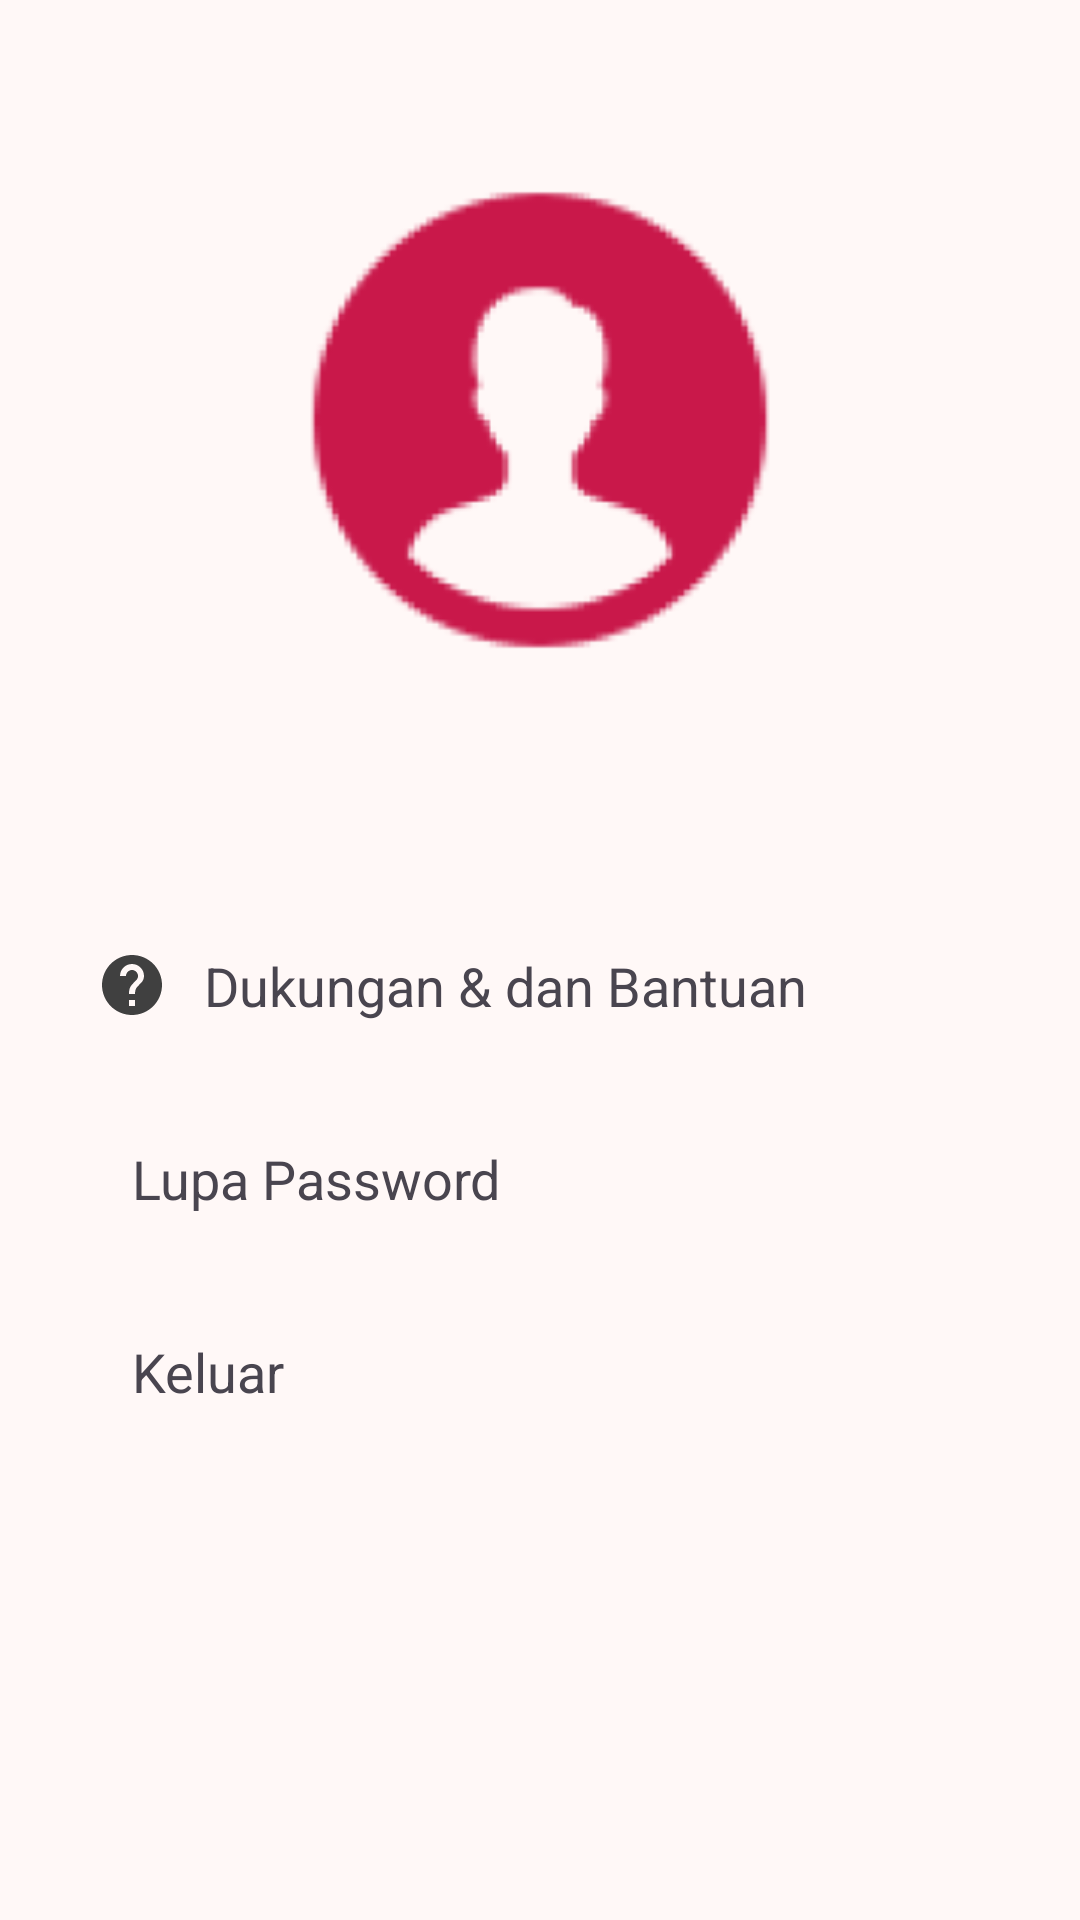

Write the Android layout XML for this screen, with the resource values it uses.
<!-- AndroidManifest.xml: application theme Theme.CeKulit -->
<!-- res/layout/fragment_setting.xml -->
<?xml version="1.0" encoding="utf-8"?>
<androidx.constraintlayout.widget.ConstraintLayout xmlns:android="http://schemas.android.com/apk/res/android"
    xmlns:app="http://schemas.android.com/apk/res-auto"
    xmlns:tools="http://schemas.android.com/tools"
    android:layout_width="match_parent"
    android:layout_height="match_parent"
    android:paddingHorizontal="@dimen/root_layout_padding_horizontal"
    tools:context=".ui.setting.SettingFragment">

    <ImageView
        android:id="@+id/iv_photo_profile"
        android:layout_width="200dp"
        android:layout_height="200dp"
        android:src="@drawable/photo_profile"
        android:layout_marginTop="40dp"
        app:layout_constraintTop_toTopOf="parent"
        app:layout_constraintStart_toStartOf="parent"
        app:layout_constraintEnd_toEndOf="parent"
        />

    <TextView
        android:id="@+id/tv_username"
        android:layout_width="wrap_content"
        android:layout_height="wrap_content"
        android:textStyle="bold"
        android:textSize="24sp"
        app:layout_constraintTop_toBottomOf="@+id/iv_photo_profile"
        app:layout_constraintStart_toStartOf="@id/iv_photo_profile"
        app:layout_constraintEnd_toEndOf="@id/iv_photo_profile"
        />

    <LinearLayout
        android:id="@+id/ll_help"
        android:layout_width="match_parent"
        android:layout_height="wrap_content"
        android:orientation="horizontal"
        app:layout_constraintTop_toBottomOf="@id/tv_username"
        app:layout_constraintStart_toStartOf="parent"
        app:layout_constraintEnd_toEndOf="parent"
        android:gravity="start"
        android:paddingVertical="12dp"
        android:layout_marginTop="32dp"
        >
        <ImageView
            android:layout_width="wrap_content"
            android:layout_height="wrap_content"
            android:src="@drawable/ic_help"
            android:layout_marginEnd="12dp"
            />

        <TextView
            android:layout_width="wrap_content"
            android:layout_height="wrap_content"
            android:text="@string/tv_help"
            android:textSize="18sp"
            />

    </LinearLayout>

    <LinearLayout
        android:id="@+id/ll_forget_password"
        android:layout_width="match_parent"
        android:layout_height="wrap_content"
        android:orientation="horizontal"
        app:layout_constraintTop_toBottomOf="@id/ll_help"
        app:layout_constraintStart_toStartOf="parent"
        app:layout_constraintEnd_toEndOf="parent"
        android:gravity="start"
        android:paddingVertical="12dp"
        android:layout_marginTop="16dp"
        >
        <ImageView
            android:layout_width="wrap_content"
            android:layout_height="wrap_content"
            android:src="@drawable/ic_lock"
            android:layout_marginEnd="12dp"
            />

        <TextView
            android:layout_width="wrap_content"
            android:layout_height="wrap_content"
            android:text="@string/tv_forget_password"
            android:textSize="18sp"
            />

    </LinearLayout>

    <LinearLayout
        android:id="@+id/ll_logout"
        android:layout_width="match_parent"
        android:layout_height="wrap_content"
        android:orientation="horizontal"
        app:layout_constraintTop_toBottomOf="@id/ll_forget_password"
        app:layout_constraintStart_toStartOf="parent"
        app:layout_constraintEnd_toEndOf="parent"
        android:gravity="start"
        android:paddingVertical="12dp"
        android:layout_marginTop="16dp"
        >
        <ImageView
            android:layout_width="wrap_content"
            android:layout_height="wrap_content"
            android:src="@drawable/ic_logout"
            android:layout_marginEnd="12dp"
            />

        <TextView
            android:layout_width="wrap_content"
            android:layout_height="wrap_content"
            android:text="@string/tv_logout"
            android:textSize="18sp"
            />
    </LinearLayout>
    
</androidx.constraintlayout.widget.ConstraintLayout>
<!-- resources referenced by this layout -->
<resources>
  <dimen name="root_layout_padding_horizontal">32dp</dimen>
  <!-- drawable ic_help (drawable) -->
  <vector xmlns:android="http://schemas.android.com/apk/res/android" android:autoMirrored="true" android:height="24dp" android:tint="#404040" android:viewportHeight="24" android:viewportWidth="24" android:width="24dp">
        
      <path android:fillColor="@android:color/white" android:pathData="M12,2C6.48,2 2,6.48 2,12s4.48,10 10,10 10,-4.48 10,-10S17.52,2 12,2zM13,19h-2v-2h2v2zM15.07,11.25l-0.9,0.92C13.45,12.9 13,13.5 13,15h-2v-0.5c0,-1.1 0.45,-2.1 1.17,-2.83l1.24,-1.26c0.37,-0.36 0.59,-0.86 0.59,-1.41 0,-1.1 -0.9,-2 -2,-2s-2,0.9 -2,2L8,9c0,-2.21 1.79,-4 4,-4s4,1.79 4,4c0,0.88 -0.36,1.68 -0.93,2.25z"/>
      
  </vector>
  <string name="tv_forget_password">Lupa Password</string>
  <string name="tv_help">Dukungan &amp; dan Bantuan</string>
  <string name="tv_logout">Keluar</string>
  <color name="md_theme_primary">#8F4953</color>
  <color name="md_theme_onPrimary">#FFFFFF</color>
  <color name="md_theme_primaryContainer">#FFD9DC</color>
  <color name="md_theme_onPrimaryContainer">#3B0713</color>
  <color name="md_theme_secondary">#765659</color>
  <color name="md_theme_onSecondary">#FFFFFF</color>
  <color name="md_theme_secondaryContainer">#FFD9DC</color>
  <color name="md_theme_onSecondaryContainer">#2C1518</color>
  <color name="md_theme_tertiary">#785930</color>
  <color name="md_theme_onTertiary">#FFFFFF</color>
  <color name="md_theme_tertiaryContainer">#FFDDB6</color>
  <color name="md_theme_onTertiaryContainer">#2A1800</color>
  <color name="md_theme_error">#BA1A1A</color>
  <color name="md_theme_onError">#FFFFFF</color>
  <color name="md_theme_errorContainer">#FFDAD6</color>
  <color name="md_theme_onErrorContainer">#410002</color>
  <color name="md_theme_background">#FFF8F7</color>
  <color name="md_theme_onBackground">#22191A</color>
  <color name="md_theme_surface">#FFF8F7</color>
  <color name="md_theme_onSurface">#22191A</color>
  <color name="md_theme_surfaceVariant">#F4DDDE</color>
  <color name="md_theme_onSurfaceVariant">#524344</color>
  <color name="md_theme_outline">#847374</color>
  <color name="md_theme_outlineVariant">#D7C1C2</color>
  <color name="md_theme_inverseSurface">#382E2F</color>
  <color name="md_theme_inverseOnSurface">#FFEDED</color>
  <color name="md_theme_inversePrimary">#FFB2BA</color>
  <color name="md_theme_primaryFixed">#FFD9DC</color>
  <color name="md_theme_onPrimaryFixed">#3B0713</color>
  <color name="md_theme_primaryFixedDim">#FFB2BA</color>
  <color name="md_theme_onPrimaryFixedVariant">#72333C</color>
  <color name="md_theme_secondaryFixed">#FFD9DC</color>
  <color name="md_theme_onSecondaryFixed">#2C1518</color>
  <color name="md_theme_secondaryFixedDim">#E5BDC0</color>
  <color name="md_theme_onSecondaryFixedVariant">#5C3F42</color>
  <color name="md_theme_tertiaryFixed">#FFDDB6</color>
  <color name="md_theme_onTertiaryFixed">#2A1800</color>
  <color name="md_theme_tertiaryFixedDim">#E9BF8E</color>
  <color name="md_theme_onTertiaryFixedVariant">#5D411B</color>
  <color name="md_theme_surfaceDim">#E7D6D7</color>
  <color name="md_theme_surfaceBright">#FFF8F7</color>
  <color name="md_theme_surfaceContainerLowest">#FFFFFF</color>
  <color name="md_theme_surfaceContainerLow">#FFF0F0</color>
  <color name="md_theme_surfaceContainer">#FCEAEA</color>
  <color name="md_theme_surfaceContainerHigh">#F6E4E5</color>
  <color name="md_theme_surfaceContainerHighest">#F0DEDF</color>
</resources>
